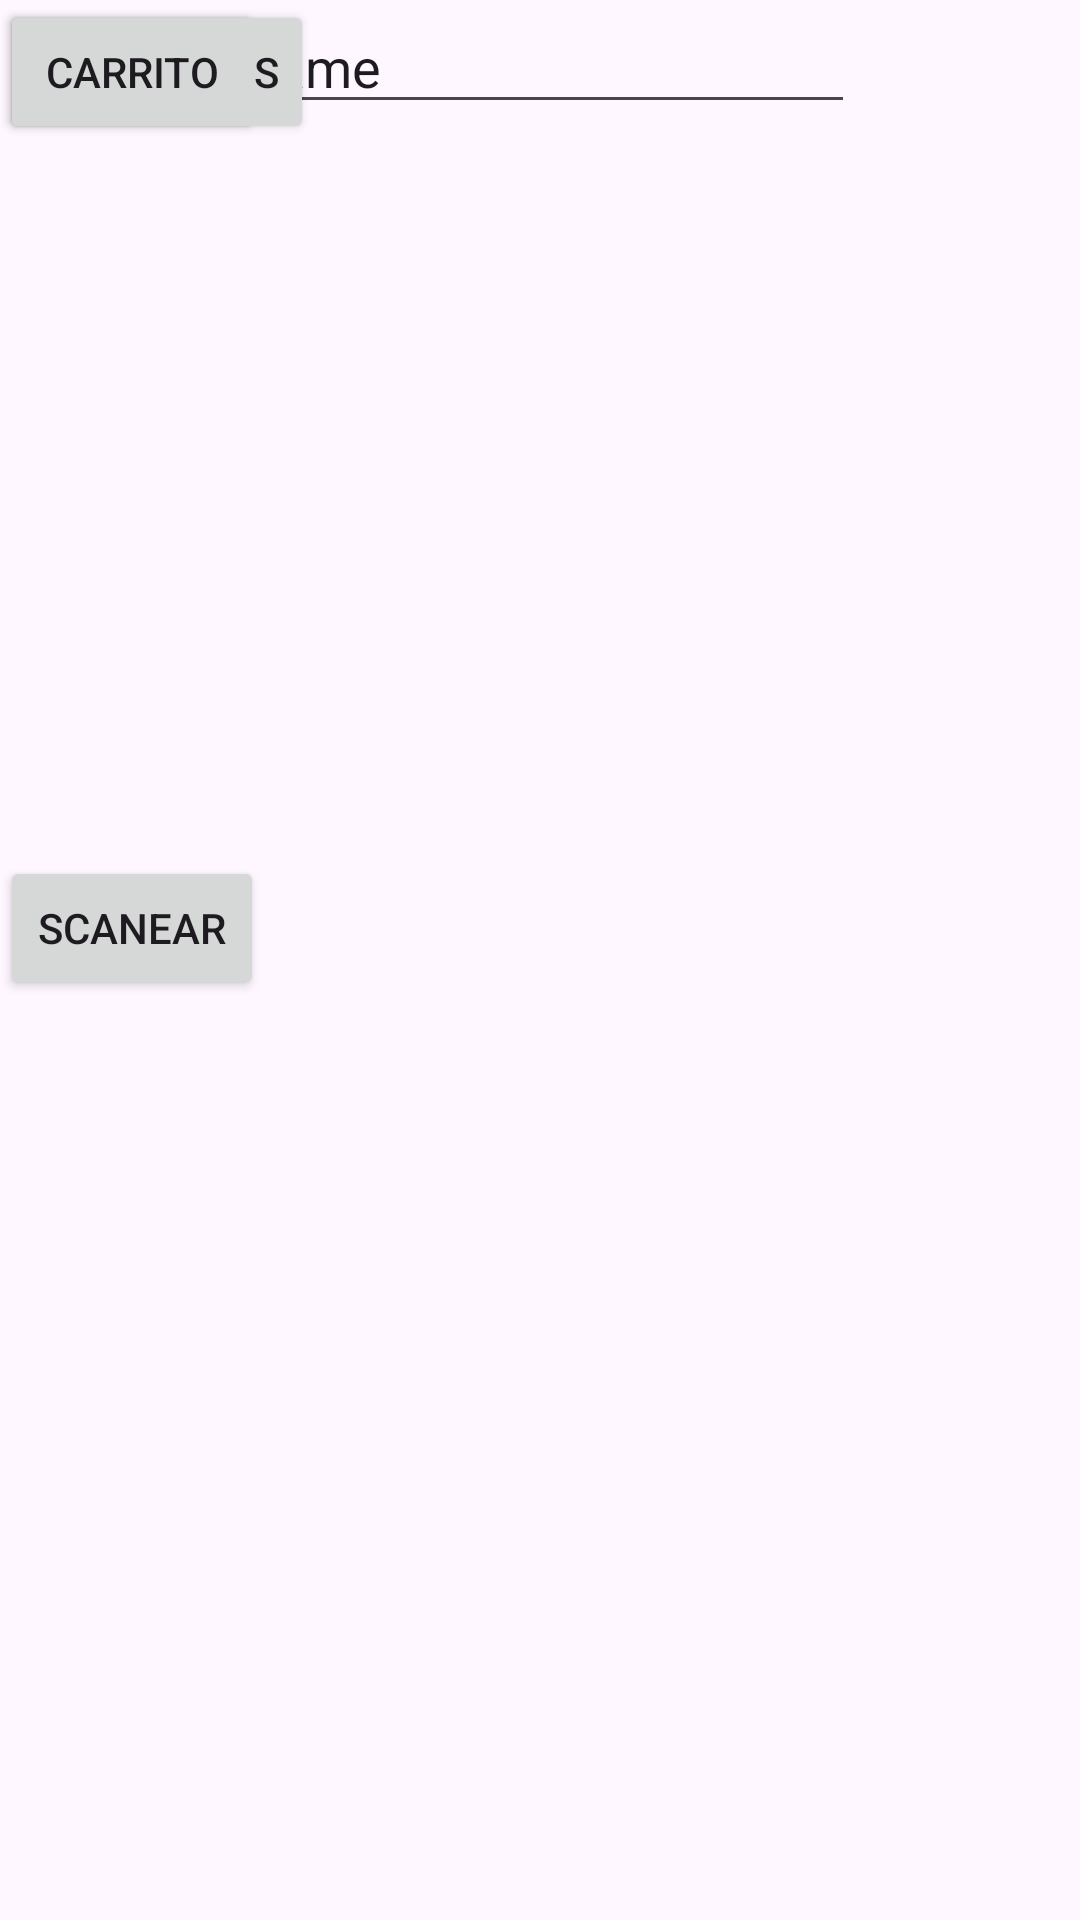

The Android layout XML behind this screen, and the referenced resources:
<!-- AndroidManifest.xml: application theme Theme.EVFNEscaner -->
<!-- res/layout/activity_main.xml -->
<?xml version="1.0" encoding="utf-8"?>
<androidx.constraintlayout.widget.ConstraintLayout xmlns:android="http://schemas.android.com/apk/res/android"
    xmlns:app="http://schemas.android.com/apk/res-auto"
    xmlns:tools="http://schemas.android.com/tools"
    android:id="@+id/main"
    android:layout_width="match_parent"
    android:layout_height="match_parent"
    android:background="@drawable/ic_launcher_background"
    android:backgroundTint="@color/design_default_color_secondary"
    android:visibility="visible"
    tools:context=".MainActivity">

    <Button
        android:id="@+id/Btnscan"
        android:layout_width="wrap_content"
        android:layout_height="wrap_content"
        android:layout_marginTop="244dp"
        android:text="scanear"
        app:layout_constraintTop_toBottomOf="@+id/TxtRes"
        tools:ignore="MissingConstraints"
        tools:layout_editor_absoluteX="147dp" />

    <EditText
        android:id="@+id/TxtRes"
        android:layout_width="wrap_content"
        android:layout_height="wrap_content"
        android:ems="10"
        android:inputType="text"
        android:text="Name"
        app:layout_constraintEnd_toEndOf="parent"
        app:layout_constraintStart_toStartOf="parent"
        tools:ignore="MissingConstraints"
        tools:layout_editor_absoluteY="182dp" />

    <Button
        android:id="@+id/BTNcrud"
        android:layout_width="wrap_content"
        android:layout_height="wrap_content"
        android:text="productos"
        tools:layout_editor_absoluteX="283dp"
        tools:layout_editor_absoluteY="47dp" />

    <Button
        android:id="@+id/BtnCarrito"
        android:layout_width="wrap_content"
        android:layout_height="wrap_content"
        android:text="Carrito"
        tools:layout_editor_absoluteX="27dp"
        tools:layout_editor_absoluteY="47dp" />

</androidx.constraintlayout.widget.ConstraintLayout>
<!-- resources referenced by this layout -->
<resources>
  <style name="Theme.EVFNEscaner" parent="Base.Theme.EVFNEscaner" />
  <style name="Base.Theme.EVFNEscaner" parent="Theme.Material3.DayNight.NoActionBar">
          
          
      </style>
</resources>
